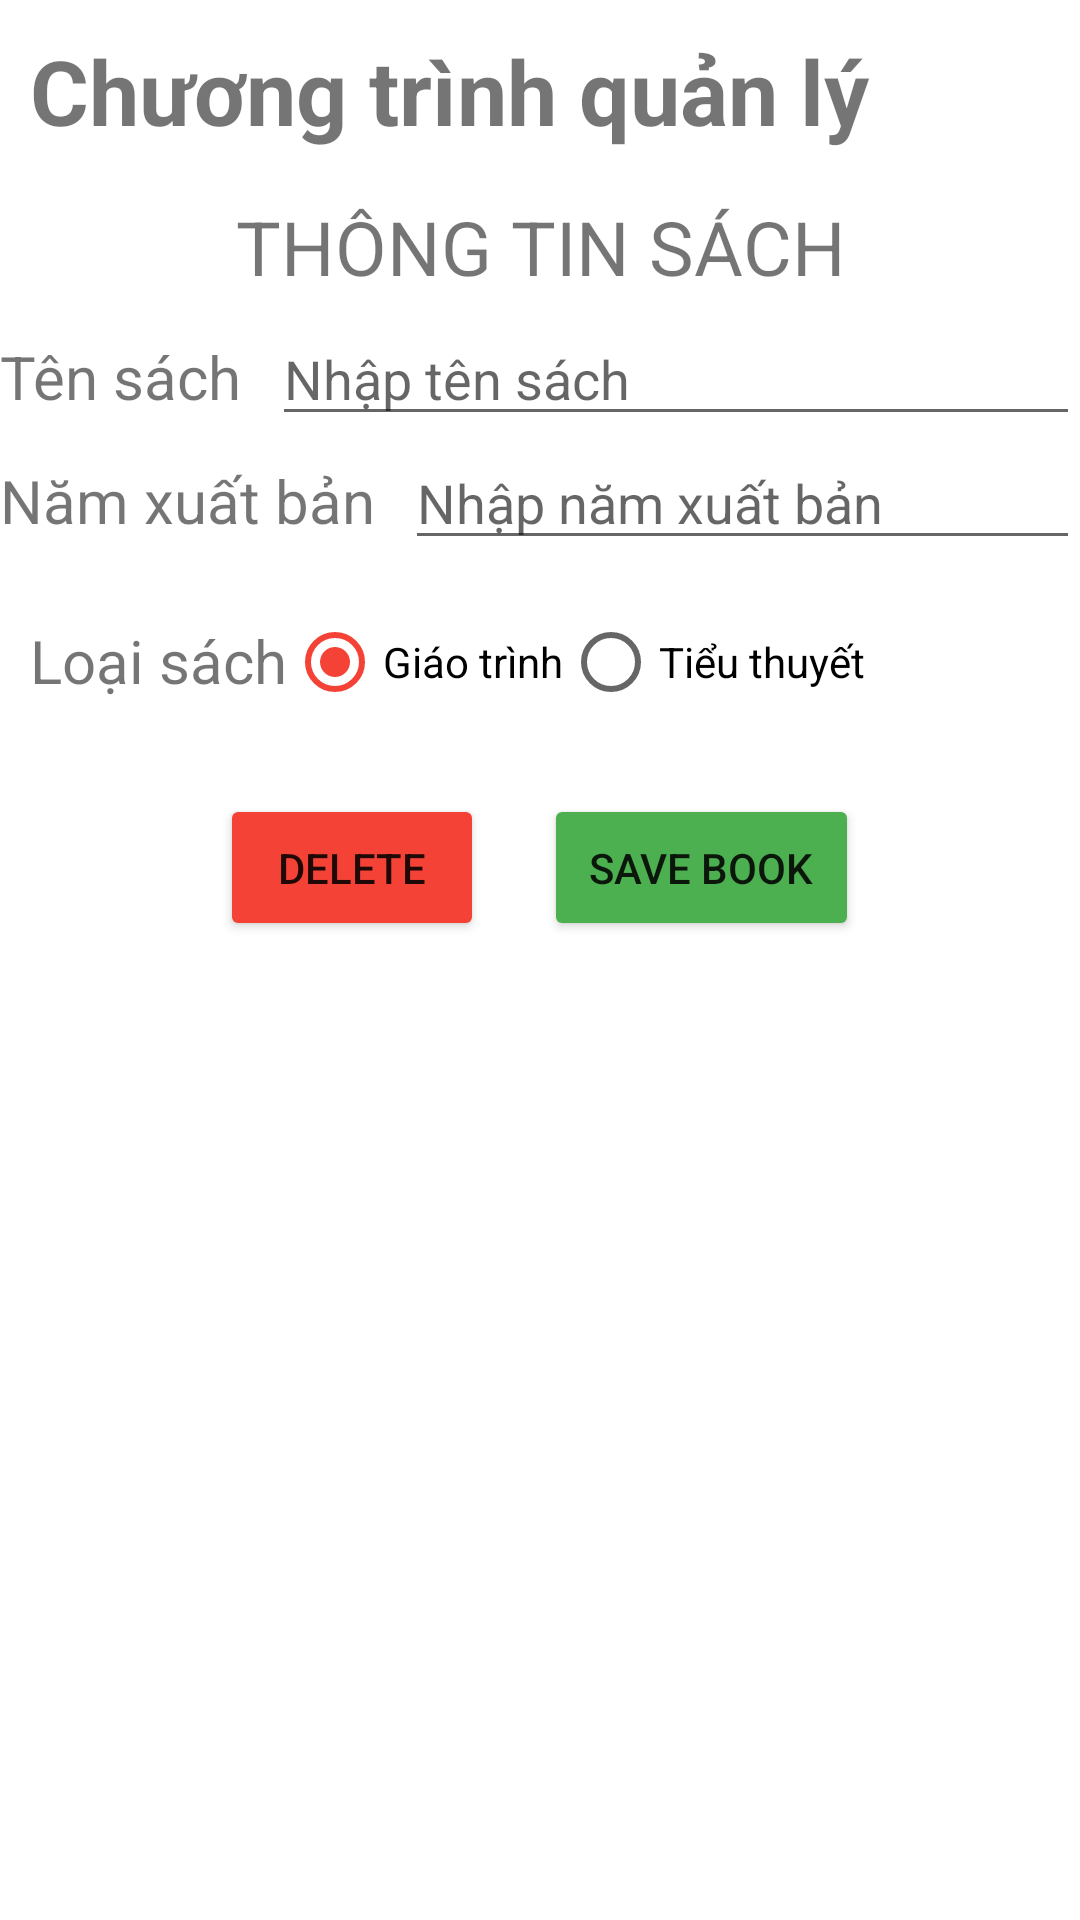

This screen was rendered from an Android layout file. Write that file and the resources it references.
<!-- AndroidManifest.xml: application theme Theme.Quan_ly_sach -->
<!-- res/layout/edit.xml -->
<?xml version="1.0" encoding="utf-8"?>
<LinearLayout xmlns:android="http://schemas.android.com/apk/res/android"
    xmlns:app="http://schemas.android.com/apk/res-auto"
    xmlns:tools="http://schemas.android.com/tools"
    android:layout_width="match_parent"
    android:orientation="vertical"
    android:layout_height="match_parent"
    tools:context=".EditSachActivity">
    <TextView
        android:layout_width="match_parent"
        android:layout_height="wrap_content"
        android:text="Chương trình quản lý"
        android:textSize="30dp"
        android:gravity="left"
        android:textStyle="bold"
        android:padding="10dp"
        />
    <TextView
        android:layout_width="match_parent"
        android:layout_height="wrap_content"
        android:text="THÔNG TIN SÁCH"
        android:textSize="25dp"
        android:gravity="center"
        android:padding="5dp"
        />
    <LinearLayout
        android:layout_width="match_parent"
        android:layout_height="wrap_content"
        android:orientation="horizontal"
        >
        <TextView
            android:layout_width="wrap_content"
            android:layout_height="wrap_content"
            android:text="Tên sách"
            android:paddingRight="10dp"
            android:textSize="20sp"
            />
        <EditText
            android:layout_width="match_parent"
            android:layout_height="wrap_content"
            android:hint="Nhập tên sách"
            android:id="@+id/edtNameBook"
            />
    </LinearLayout>

    <LinearLayout
        android:layout_width="match_parent"
        android:layout_height="wrap_content"
        android:orientation="horizontal"
        >
        <TextView
            android:layout_width="wrap_content"
            android:layout_height="wrap_content"
            android:text="Năm xuất bản"
            android:paddingRight="10dp"
            android:textSize="20sp"
            />
        <EditText
            android:layout_width="match_parent"
            android:layout_height="wrap_content"
            android:hint="Nhập năm xuất bản"
            android:inputType="number"
            android:id="@+id/edtPublishingYear"
            />
    </LinearLayout>

    <LinearLayout
        android:layout_width="match_parent"
        android:layout_height="wrap_content"
        android:orientation="horizontal"
        android:padding="10dp"
        >
        <TextView
            android:layout_width="wrap_content"
            android:layout_height="wrap_content"
            android:text="Loại sách"
            android:paddingTop="10dp"
            android:textSize="20sp"
            />
        <RadioGroup
            android:layout_width="match_parent"
            android:layout_height="wrap_content"
            android:orientation="horizontal"
            android:id="@+id/type_book"
            >
            <RadioButton
                android:layout_width="wrap_content"
                android:layout_height="wrap_content"
                android:id="@+id/rb_asia"
                android:checked="true"
                android:text="Giáo trình"/>
            <RadioButton
                android:layout_width="wrap_content"
                android:layout_height="wrap_content"
                android:id="@+id/rb_europe"
                android:text="Tiểu thuyết"/>
        </RadioGroup>

    </LinearLayout>

    <LinearLayout
        android:layout_width="match_parent"
        android:layout_height="wrap_content"
        android:orientation="horizontal"
        android:gravity="center"
        android:padding="10dp"

        >
        <Button
            android:layout_width="wrap_content"
            android:layout_height="wrap_content"
            android:text="Delete"
            android:padding="15sp"
            android:layout_marginRight="10dp"
            android:backgroundTint="@color/teal_200"
            android:id="@+id/btn_delete"/>
        <Button
            android:layout_width="wrap_content"
            android:layout_height="wrap_content"
            android:text="Save Book"
            android:layout_marginLeft="10dp"
            android:padding="15sp"
            android:backgroundTint="@color/teal_700"
            android:id="@+id/btn_save"/>
    </LinearLayout>

</LinearLayout>
<!-- resources referenced by this layout -->
<resources>
  <color name="teal_200">#F44336</color>
  <color name="teal_700">#4CAF50</color>
  <style name="Theme.Quan_ly_sach" parent="Theme.MaterialComponents.DayNight.DarkActionBar">
          
          <item name="colorPrimary">@color/purple_500</item>
          <item name="colorPrimaryVariant">@color/purple_700</item>
          <item name="colorOnPrimary">@color/white</item>
          
          <item name="colorSecondary">@color/teal_200</item>
          <item name="colorSecondaryVariant">@color/teal_700</item>
          <item name="colorOnSecondary">@color/black</item>
          
          <item name="android:statusBarColor" tools:targetApi="l">?attr/colorPrimaryVariant</item>
          
      </style>
  <color name="purple_500">#FF6200EE</color>
  <color name="purple_700">#FF3700B3</color>
  <color name="white">#FFFFFFFF</color>
  <color name="black">#FF000000</color>
</resources>
